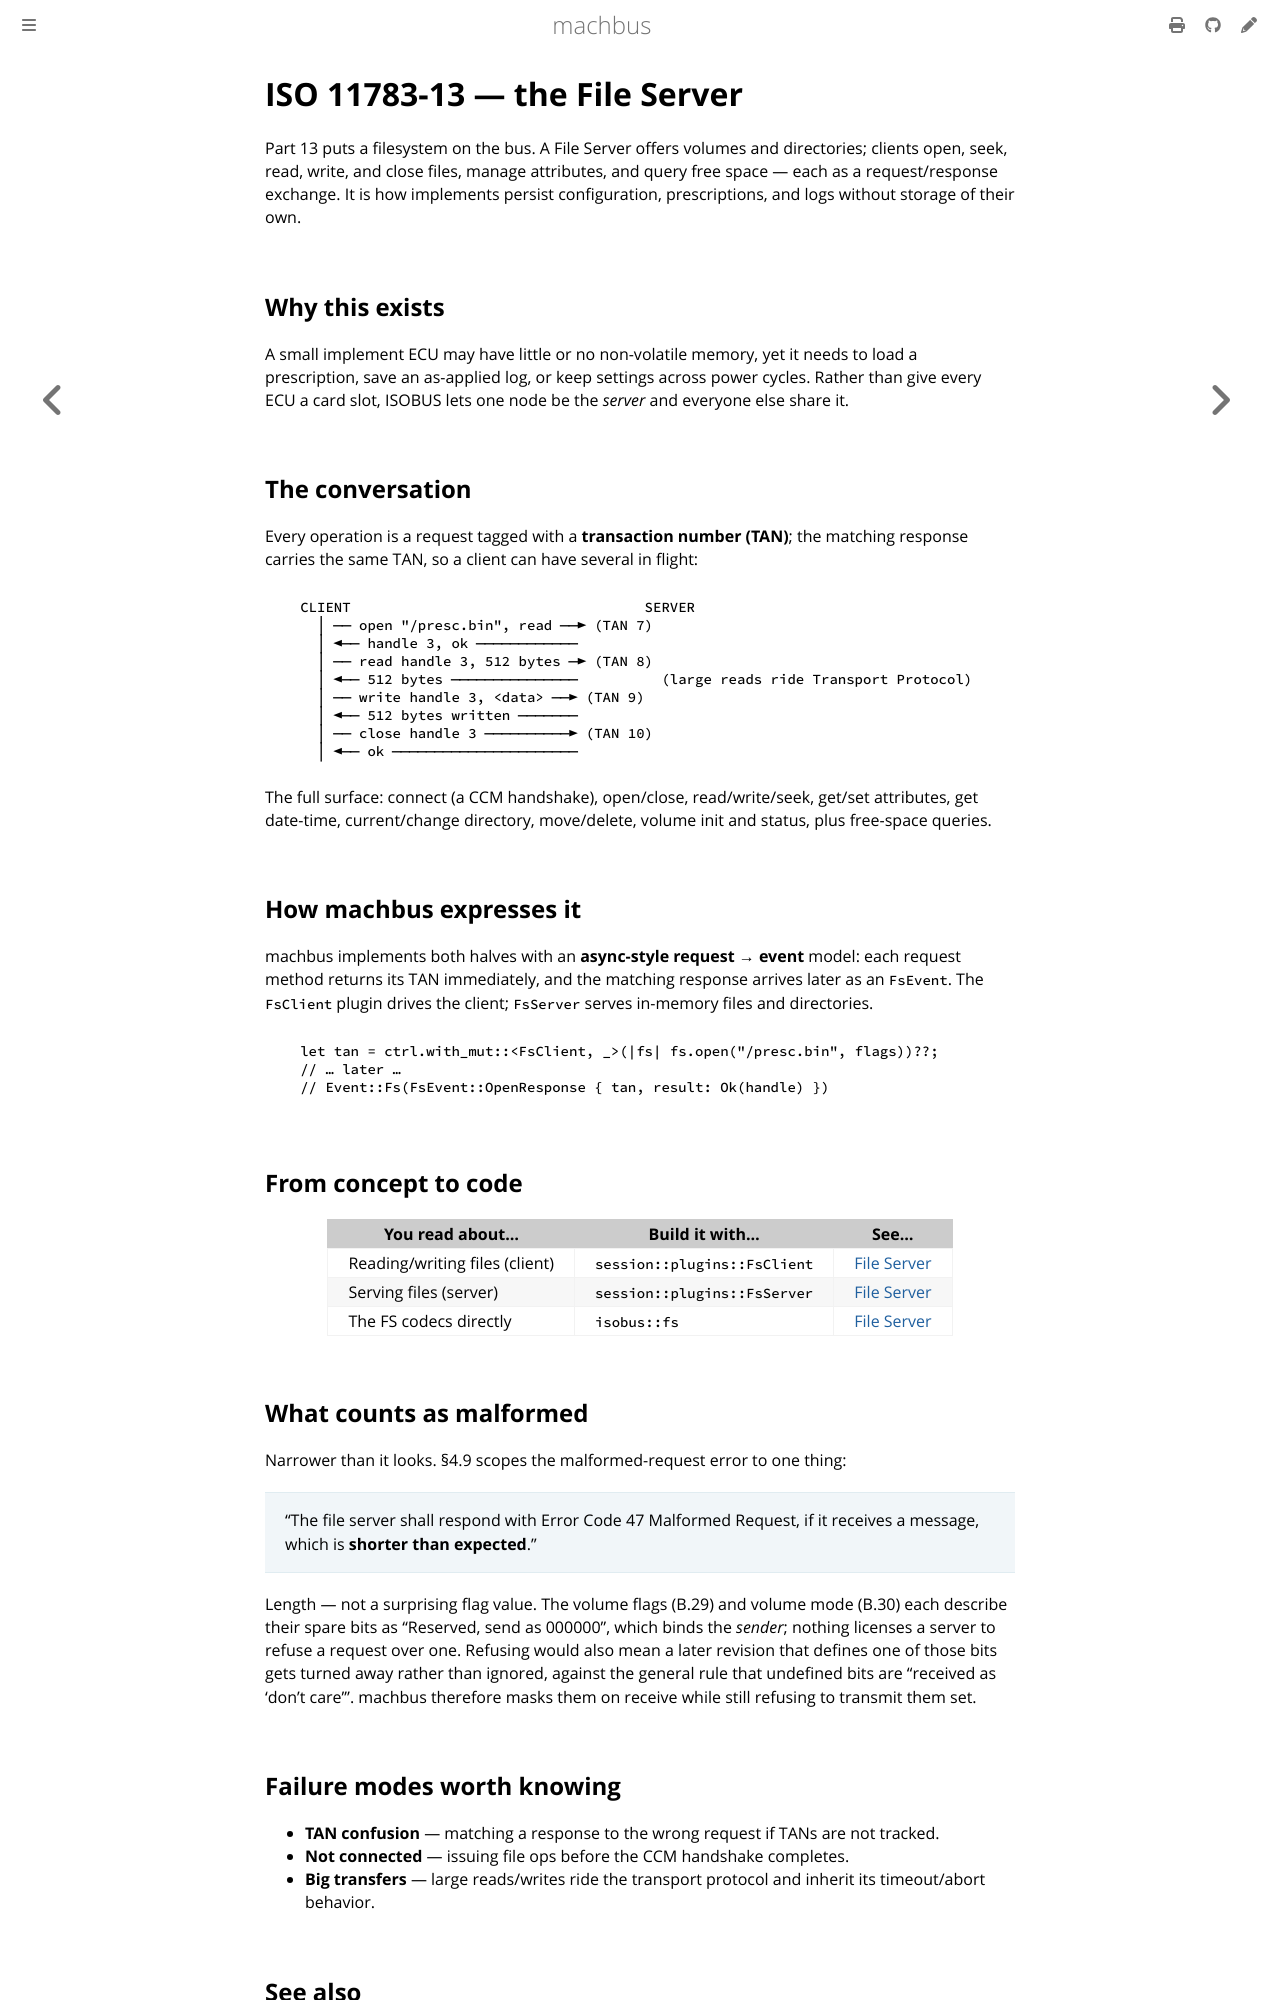

repository: robolibs/machbus · page: standards/iso11783-file-server.html · generator: mdbook

# ISO 11783-13 — the File Server

Part 13 puts a filesystem on the bus. A File Server offers volumes and directories;
clients open, seek, read, write, and close files, manage attributes, and query free
space — each as a request/response exchange. It is how implements persist
configuration, prescriptions, and logs without storage of their own.

## Why this exists

A small implement ECU may have little or no non-volatile memory, yet it needs to load a
prescription, save an as-applied log, or keep settings across power cycles. Rather than
give every ECU a card slot, ISOBUS lets one node be the *server* and everyone else
share it.

## The conversation

Every operation is a request tagged with a **transaction number (TAN)**; the matching
response carries the same TAN, so a client can have several in flight:

```
   CLIENT                                   SERVER
     │ ── open "/presc.bin", read ──► (TAN 7)
     │ ◄── handle 3, ok ────────────
     │ ── read handle 3, 512 bytes ─► (TAN 8)
     │ ◄── 512 bytes ───────────────          (large reads ride Transport Protocol)
     │ ── write handle 3, <data> ──► (TAN 9)
     │ ◄── 512 bytes written ───────
     │ ── close handle 3 ──────────► (TAN 10)
     │ ◄── ok ──────────────────────
```

The full surface: connect (a CCM handshake), open/close, read/write/seek, get/set
attributes, get date-time, current/change directory, move/delete, volume init and
status, plus free-space queries.

## How machbus expresses it

machbus implements both halves with an **async-style request → event** model: each
request method returns its TAN immediately, and the matching response arrives later as
an `FsEvent`. The `FsClient` plugin drives the client; `FsServer` serves in-memory
files and directories.

```
   let tan = ctrl.with_mut::<FsClient, _>(|fs| fs.open("/presc.bin", flags))??;
   // … later …
   // Event::Fs(FsEvent::OpenResponse { tan, result: Ok(handle) })
```

## From concept to code

| You read about… | Build it with… | See… |
| --- | --- | --- |
| Reading/writing files (client) | `session::plugins::FsClient` | [File Server](../tutorials/file-server.md) |
| Serving files (server) | `session::plugins::FsServer` | [File Server](../tutorials/file-server.md) |
| The FS codecs directly | `isobus::fs` | [File Server](../tutorials/file-server.md) |

## What counts as malformed

Narrower than it looks. §4.9 scopes the malformed-request error to one thing:

> "The file server shall respond with Error Code 47 Malformed Request, if it
> receives a message, which is **shorter than expected**."

Length — not a surprising flag value. The volume flags (B.29) and volume mode
(B.30) each describe their spare bits as "Reserved, send as 000000", which binds
the *sender*; nothing licenses a server to refuse a request over one. Refusing
would also mean a later revision that defines one of those bits gets turned away
rather than ignored, against the general rule that undefined bits are "received
as 'don't care'". machbus therefore masks them on receive while still refusing
to transmit them set.
